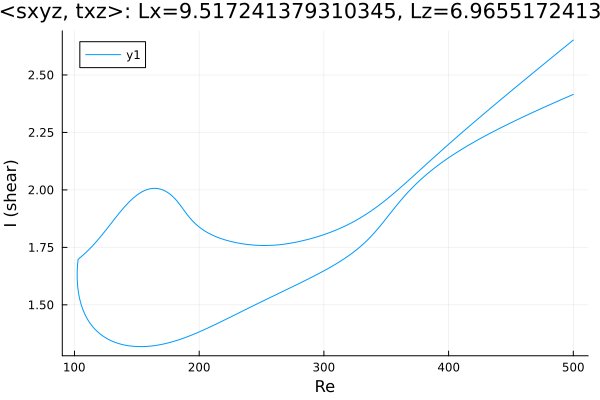

Source data for this figure (header and first rows):
Re, shear
500.0, 2.415
498.6, 2.412
497.2, 2.409
495.8, 2.406
494.4, 2.402
493, 2.399
491.5, 2.396
490.1, 2.392
488.7, 2.389
487.3, 2.385
485.9, 2.382
484.5, 2.379
483.1, 2.375
481.6, 2.372
480.2, 2.368
478.8, 2.365
477.4, 2.361
476.5, 2.359
475.1, 2.356
473.7, 2.352
472.3, 2.349
470.9, 2.345
469.5, 2.342
468.1, 2.338
466.6, 2.335
465.2, 2.331
463.8, 2.328
462.4, 2.324
461, 2.321
459.6, 2.317
458.2, 2.313
456.7, 2.31
455.3, 2.306
453.9, 2.302
452.5, 2.299
451.1, 2.295
449.7, 2.291
448.3, 2.287
446.8, 2.284
445.4, 2.28
444, 2.276
442.6, 2.272
441.2, 2.268
439.8, 2.264
438.4, 2.261
436.9, 2.257
435.5, 2.253
434.1, 2.249
432.7, 2.245
431.3, 2.241
429.9, 2.236
428.5, 2.232
427, 2.228
425.6, 2.224
424.2, 2.22
422.8, 2.215
421.4, 2.211
420, 2.207
418.6, 2.203
417.2, 2.198
... 573 more rows
